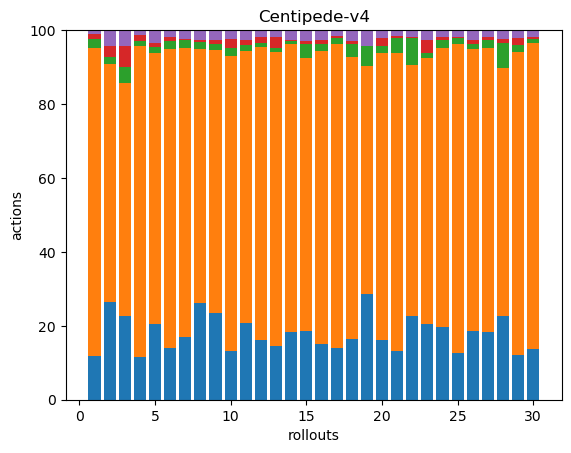

Values plotted in this chart, from the file beside it:
41, 287, 9, 4, 4, 0, 0, 0, 0, 0, 0, 0, 0, 0, 0, 0, 0, 0
44, 107, 3, 5, 7, 0, 0, 0, 0, 0, 0, 0, 0, 0, 0, 0, 0, 0
54, 150, 10, 14, 10, 0, 0, 0, 0, 0, 0, 0, 0, 0, 0, 0, 0, 0
41, 300, 5, 5, 5, 0, 0, 0, 0, 0, 0, 0, 0, 0, 0, 0, 0, 0
54, 194, 4, 3, 9, 0, 0, 0, 0, 0, 0, 0, 0, 0, 0, 0, 0, 0
47, 275, 7, 4, 6, 0, 0, 0, 0, 0, 0, 0, 0, 0, 0, 0, 0, 0
43, 199, 5, 1, 6, 0, 0, 0, 0, 0, 0, 0, 0, 0, 0, 0, 0, 0
56, 147, 4, 1, 6, 0, 0, 0, 0, 0, 0, 0, 0, 0, 0, 0, 0, 0
43, 131, 3, 2, 5, 0, 0, 0, 0, 0, 0, 0, 0, 0, 0, 0, 0, 0
55, 334, 9, 10, 10, 0, 0, 0, 0, 0, 0, 0, 0, 0, 0, 0, 0, 0
45, 160, 3, 3, 6, 0, 0, 0, 0, 0, 0, 0, 0, 0, 0, 0, 0, 0
50, 243, 3, 5, 6, 0, 0, 0, 0, 0, 0, 0, 0, 0, 0, 0, 0, 0
39, 212, 3, 8, 5, 0, 0, 0, 0, 0, 0, 0, 0, 0, 0, 0, 0, 0
43, 183, 2, 1, 6, 0, 0, 0, 0, 0, 0, 0, 0, 0, 0, 0, 0, 0
45, 178, 9, 2, 7, 0, 0, 0, 0, 0, 0, 0, 0, 0, 0, 0, 0, 0
35, 186, 4, 3, 6, 0, 0, 0, 0, 0, 0, 0, 0, 0, 0, 0, 0, 0
42, 247, 5, 1, 5, 0, 0, 0, 0, 0, 0, 0, 0, 0, 0, 0, 0, 0
51, 237, 11, 3, 9, 0, 0, 0, 0, 0, 0, 0, 0, 0, 0, 0, 0, 0
53, 114, 10, 0, 8, 0, 0, 0, 0, 0, 0, 0, 0, 0, 0, 0, 0, 0
45, 216, 5, 6, 6, 0, 0, 0, 0, 0, 0, 0, 0, 0, 0, 0, 0, 0
54, 333, 17, 2, 7, 0, 0, 0, 0, 0, 0, 0, 0, 0, 0, 0, 0, 0
50, 151, 16, 1, 4, 0, 0, 0, 0, 0, 0, 0, 0, 0, 0, 0, 0, 0
46, 161, 3, 8, 6, 0, 0, 0, 0, 0, 0, 0, 0, 0, 0, 0, 0, 0
44, 168, 5, 2, 4, 0, 0, 0, 0, 0, 0, 0, 0, 0, 0, 0, 0, 0
41, 269, 5, 1, 6, 0, 0, 0, 0, 0, 0, 0, 0, 0, 0, 0, 0, 0
40, 165, 3, 2, 6, 0, 0, 0, 0, 0, 0, 0, 0, 0, 0, 0, 0, 0
46, 194, 5, 2, 5, 0, 0, 0, 0, 0, 0, 0, 0, 0, 0, 0, 0, 0
46, 136, 14, 2, 5, 0, 0, 0, 0, 0, 0, 0, 0, 0, 0, 0, 0, 0
38, 260, 6, 6, 7, 0, 0, 0, 0, 0, 0, 0, 0, 0, 0, 0, 0, 0
45, 270, 3, 2, 6, 0, 0, 0, 0, 0, 0, 0, 0, 0, 0, 0, 0, 0
